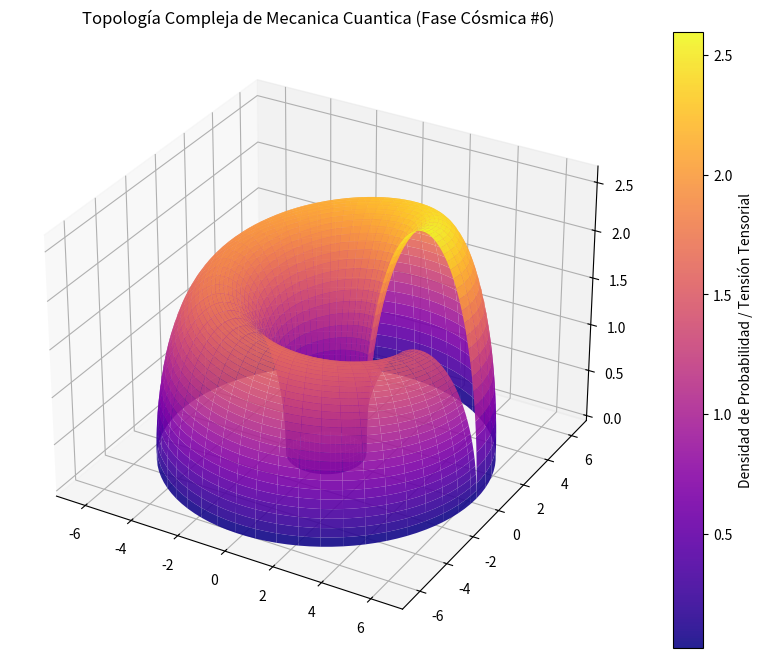

Reproduce this figure in Python.
%matplotlib inline
# Simulación Cósmica: Mecanica Cuantica - Variante 6
import numpy as np
import matplotlib.pyplot as plt
from mpl_toolkits.mplot3d import Axes3D

# Parámetros Físicos Cuánticos/Relativistas
alpha = 3.925
beta = 2.42
gamma = 2.615

u = np.linspace(0, 2 * np.pi, 100)
v = np.linspace(0, np.pi, 100)
U, V = np.meshgrid(u, v)

# Topología Espacio-Temporal Avanzada (Fase Cósmica)
X = (alpha + beta * np.cos(V)) * np.cos(U)
Y = (alpha + beta * np.cos(V)) * np.sin(U)
Z = gamma * np.sin(V) * np.exp(-U/10)

fig = plt.figure(figsize=(12, 8))
ax = fig.add_subplot(111, projection='3d')
surf = ax.plot_surface(X, Y, Z, cmap='plasma', edgecolor='none', alpha=0.9)

fig.colorbar(surf, ax=ax, label='Densidad de Probabilidad / Tensión Tensorial')
plt.title(r'Topología Compleja de Mecanica Cuantica (Fase Cósmica #6)')
plt.show()
